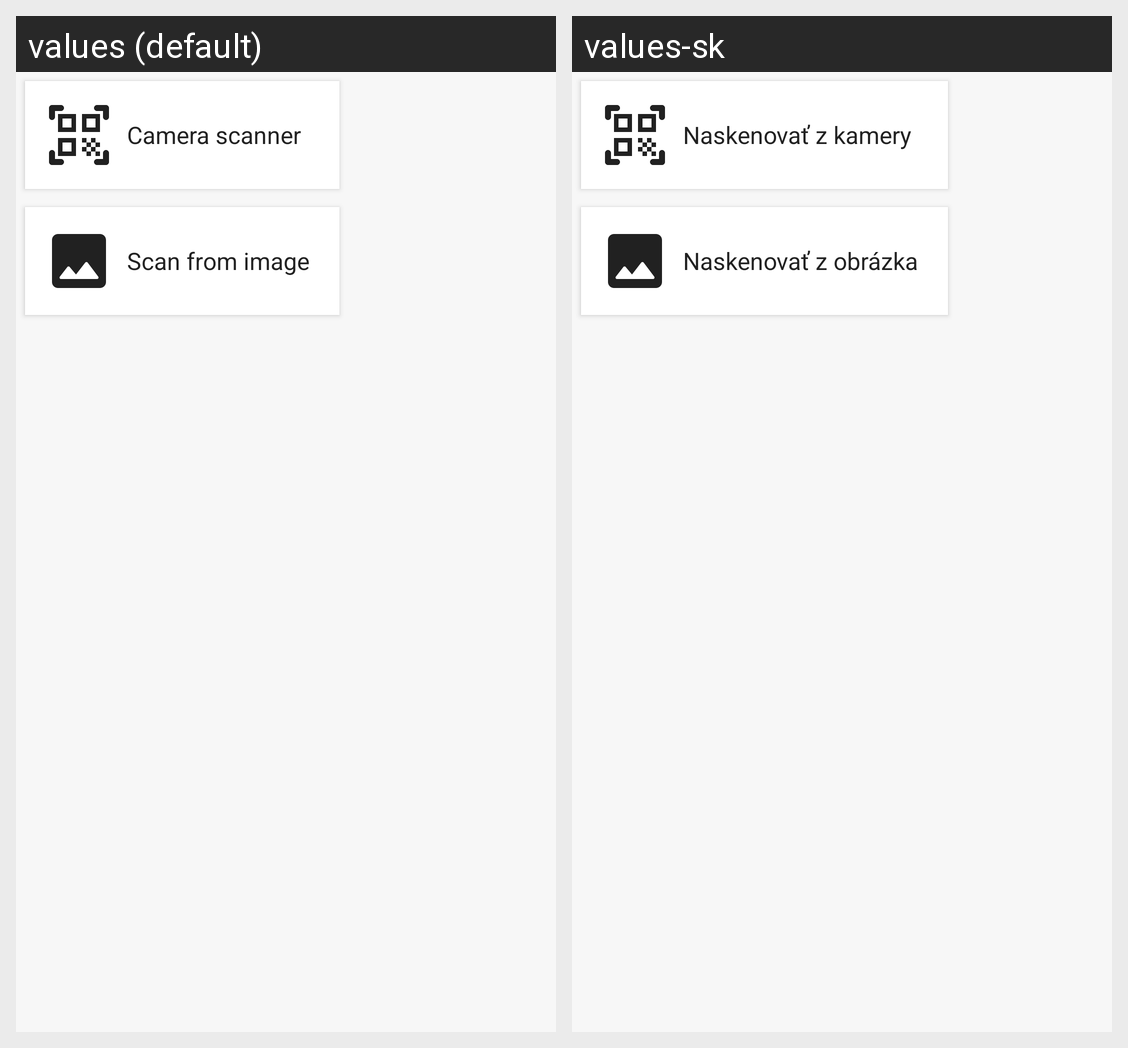

This grid shows one Android layout under two languages. Give, for every string resource on the screen, its name, the default text and each shown locale's text.
Android screen res/layout/mode_popup.xml rendered under 2 locales, left to right: values (default), values-sk. Device: Nexus 5 (rendered at 1080×1920; each locale shown at half size, 540×960, under a caption strip naming it); theme AppTheme.
Strings drawn on this screen, with the default value and each locale's value (text and hints the layout hard-codes, and strings that could not be matched under every locale, appear in the picture but are not listed):

camera_scanner
  values: Camera scanner
  values-sk: Naskenovať z kamery

scan_from_image
  values: Scan from image
  values-sk: Naskenovať z obrázka
